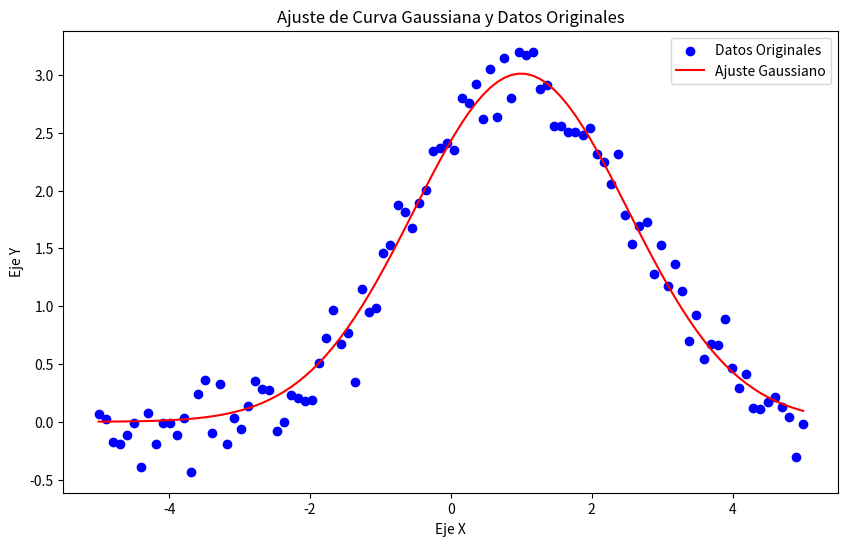

The matplotlib source for this figure:
"""
Enunciado:

Explora el análisis avanzado de datos y la aplicación de ajustes no lineales mediante el uso de SciPy. Este ejercicio se
centra en ajustar una función gaussiana a un conjunto de datos usando el módulo scipy.optimize.curve_fit y en calcular
la integral de esta curva con scipy.integrate.quad.

Implementar la función gaussian_fit_and_integration(data_x, data_y) que realice lo siguiente:
    Ajuste de Curva Gaussiana: Utilizar scipy.optimize.curve_fit para ajustar una curva gaussiana a los datos.
    Integración Numérica: Calcular la integral de la curva gaussiana ajustada sobre el rango de data_x utilizando
    scipy.integrate.quad.

Además, implementar la función plot_gaussian_fit(data_x, data_y, gaussian_params) para visualizar los datos originales
y la curva gaussiana ajustada.

Parámetros:
    data_x (List[float]): Lista de valores en el eje x.
    data_y (List[float]): Lista de valores en el eje y correspondientes a data_x.
    gaussian_params (Tuple[float]): Parámetros (amplitud, centro, ancho) de la curva gaussiana ajustada.

Ejemplo:
    Entrada:
        data_x = np.linspace(-5, 5, 100)
        data_y = 3 * np.exp(-(data_x - 1)**2 / (2 * 1.5**2)) + np.random.normal(0, 0.2, 100)
    Ejecución:
        gaussian_params, integral = gaussian_fit_and_integration(data_x, data_y)
        plot_gaussian_fit(data_x, data_y, gaussian_params)
    Salida:
        Un gráfico mostrando los datos originales y la curva gaussiana ajustada.
        La integral de la curva gaussiana ajustada.
"""

from scipy import optimize, integrate
import numpy as np
import matplotlib.pyplot as plt
import typing as t


def gaussian(x: float, amplitude: float, mean: float, stddev: float) -> float:
    return amplitude * np.exp(-((x - mean) ** 2 / (2 * stddev**2)))
    pass

def gaussian_fit_and_integration(
    data_x: t.List[float], data_y: t.List[float]
) -> t.Tuple[t.Tuple[float], float]:
    # Ajuste de la curva gaussiana
    params, _ = optimize.curve_fit(gaussian, data_x, data_y, p0=[1, 0, 1])

    # Integración de la curva gaussiana ajustada
    integral, _ = integrate.quad(
        lambda x: gaussian(x, *params), min(data_x), max(data_x)
    )

    return params, integral
    pass


def plot_gaussian_fit(
    data_x: t.List[float], data_y: t.List[float], gaussian_params: t.Tuple[float]
):
    plt.figure(figsize=(10, 6))
    plt.scatter(data_x, data_y, label="Datos Originales", color="blue")
    plt.plot(
        data_x,
        gaussian(data_x, *gaussian_params),
        label="Ajuste Gaussiano",
        color="red",
    )
    plt.xlabel("Eje X")
    plt.ylabel("Eje Y")
    plt.title("Ajuste de Curva Gaussiana y Datos Originales")
    plt.legend()
    plt.show()
    pass


# Si quieres probar tu código, descomenta las siguientes líneas y ejecuta el script
data_x = np.linspace(-5, 5, 100)
data_y = 3 * np.exp(-(data_x - 1) ** 2 / (2 * 1.5 ** 2)) + np.random.normal(0, 0.2, 100)
gaussian_params, integral = gaussian_fit_and_integration(data_x, data_y)
print("Integral de la curva gaussiana ajustada:", integral)
plot_gaussian_fit(data_x, data_y, gaussian_params)
